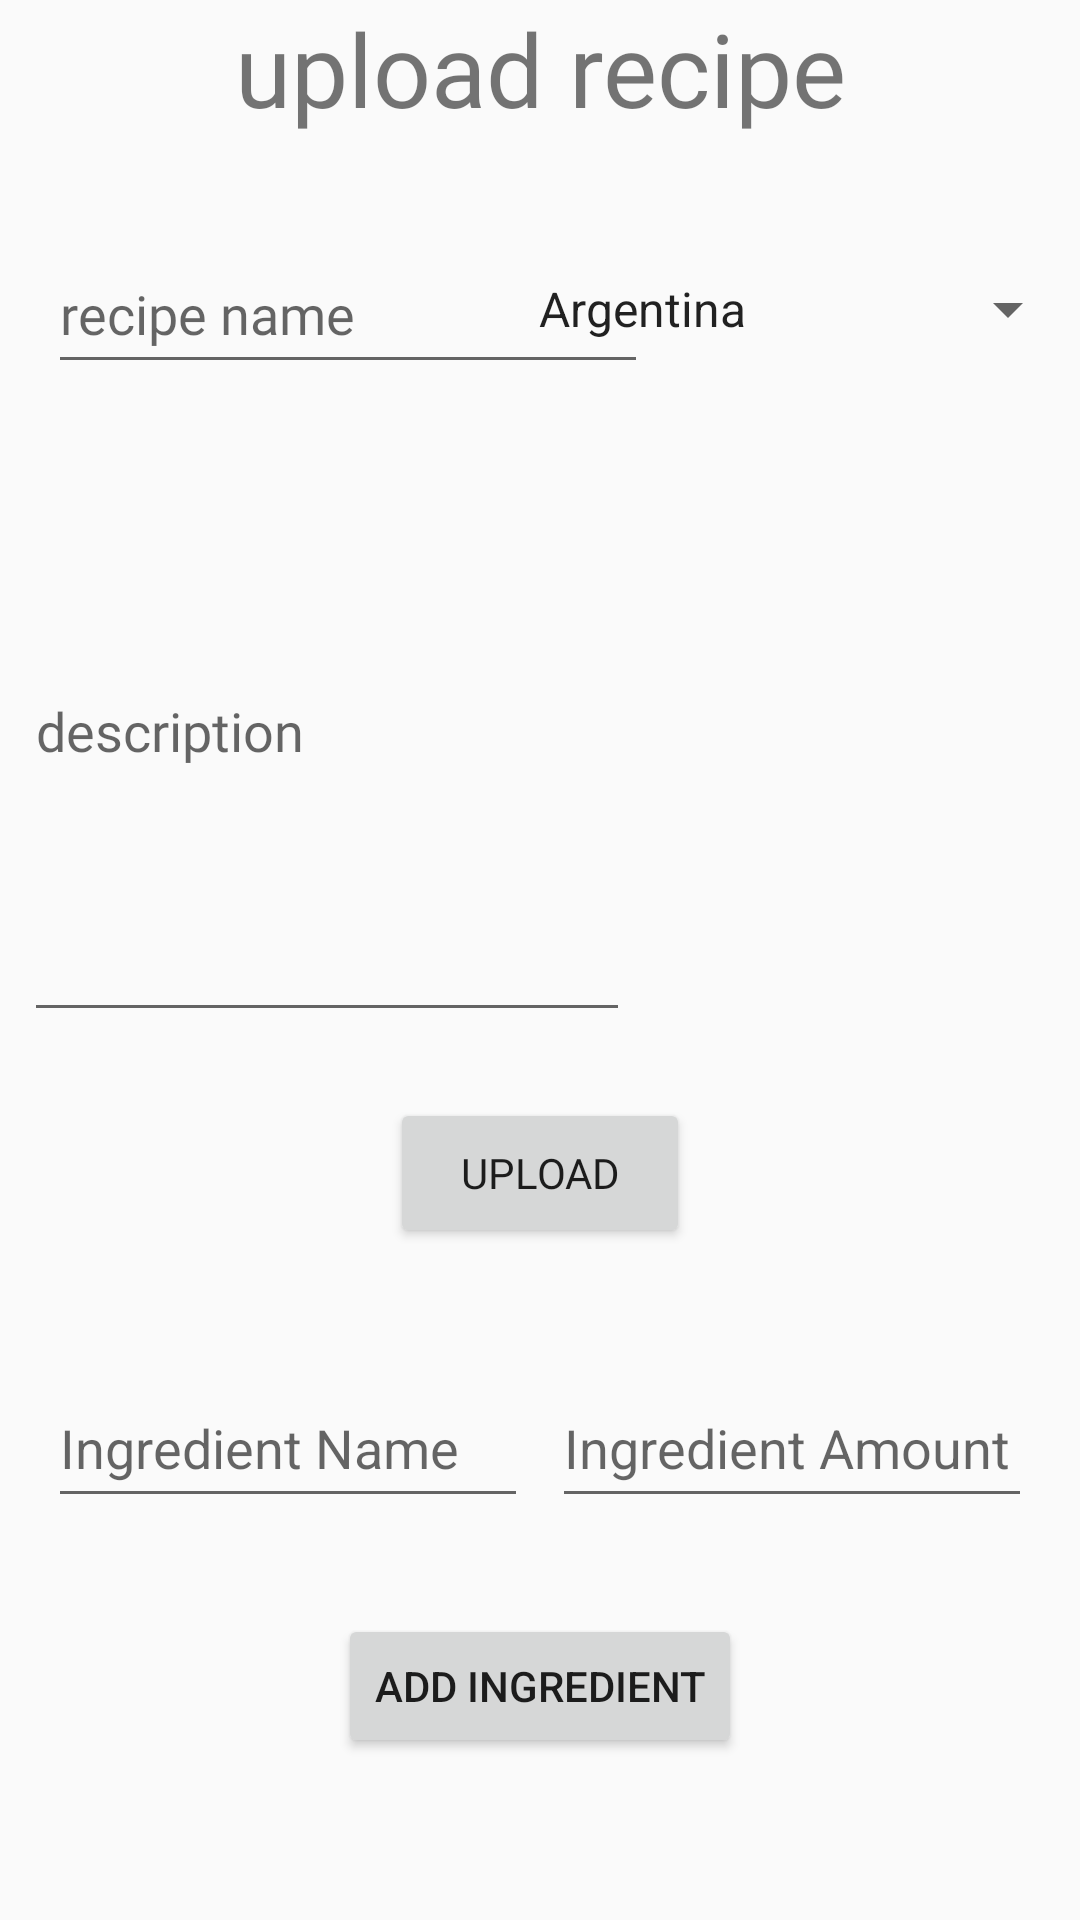

Reconstruct the res/layout file that produces this screen, plus the resources it refers to.
<!-- AndroidManifest.xml: application theme Theme.TravelRecipe -->
<!-- res/layout/activity_upload_recipe.xml -->
<?xml version="1.0" encoding="utf-8"?>
<androidx.constraintlayout.widget.ConstraintLayout xmlns:android="http://schemas.android.com/apk/res/android"
    xmlns:app="http://schemas.android.com/apk/res-auto"
    xmlns:tools="http://schemas.android.com/tools"
    android:layout_width="match_parent"
    android:layout_height="match_parent"
    tools:context=".views.activities.UploadRecipeActivity">

    <TextView
        android:id="@+id/textView4"
        android:layout_width="match_parent"
        android:layout_height="50dp"
        android:fontFamily="@font/baloo_paaji"
        android:text="upload recipe"
        android:textAlignment="center"
        android:textSize="34sp"
        app:layout_constraintEnd_toEndOf="parent"
        app:layout_constraintStart_toStartOf="parent"
        app:layout_constraintTop_toTopOf="parent" />

    <EditText
        android:id="@+id/recipeNameEditText"
        android:layout_width="200dp"
        android:layout_height="50dp"
        android:layout_marginStart="16dp"
        android:layout_marginTop="28dp"
        android:ems="10"
        android:fontFamily="@font/baloo_paaji"
        android:hint="recipe name"
        android:inputType="textPersonName"
        app:layout_constraintStart_toStartOf="parent"
        app:layout_constraintTop_toBottomOf="@+id/textView4" />

    <EditText
        android:id="@+id/descriptionEditText"
        android:layout_width="202dp"
        android:layout_height="204dp"
        android:layout_marginStart="8dp"
        android:layout_marginTop="12dp"
        android:ems="10"
        android:fontFamily="@font/baloo_paaji"
        android:hint="description"
        android:inputType="textPersonName"
        app:layout_constraintStart_toStartOf="parent"
        app:layout_constraintTop_toBottomOf="@+id/recipeNameEditText" />

    <Button
        android:id="@+id/uploadMainRecipeButton"
        android:layout_width="100dp"
        android:layout_height="50dp"
        android:layout_marginTop="22dp"
        android:fontFamily="@font/baloo_paaji"
        android:onClick="onPostRecipeButton_Clicked"
        android:text="upload"
        app:layout_constraintEnd_toEndOf="parent"
        app:layout_constraintStart_toStartOf="parent"
        app:layout_constraintTop_toBottomOf="@+id/descriptionEditText" />

    <ImageView
        android:id="@+id/recipeMainImageView"
        android:layout_width="180dp"
        android:layout_height="180dp"
        android:layout_marginTop="25dp"
        android:layout_marginEnd="8dp"
        android:clickable="true"
        android:onClick="onRecipeMainImage_Clicked"
        app:layout_constraintEnd_toEndOf="parent"
        app:layout_constraintTop_toBottomOf="@+id/spCountry"
        tools:srcCompat="@tools:sample/backgrounds/scenic" />

    <Spinner
        android:id="@+id/spCountry"
        android:layout_width="wrap_content"
        android:layout_height="wrap_content"
        android:layout_marginTop="41dp"
        android:entries="@array/country_list"
        app:layout_constraintEnd_toEndOf="parent"
        app:layout_constraintTop_toBottomOf="@+id/textView4" />

    <EditText
        android:id="@+id/editTextIngredientName"
        android:layout_width="160dp"
        android:layout_height="50dp"
        android:layout_marginStart="16dp"
        android:layout_marginTop="40dp"
        android:ems="10"
        android:hint="Ingredient Name"
        android:inputType="textPersonName"
        app:layout_constraintStart_toStartOf="parent"
        app:layout_constraintTop_toBottomOf="@+id/uploadMainRecipeButton" />

    <EditText
        android:id="@+id/editTextIngredientNumber"
        android:layout_width="160dp"
        android:layout_height="50dp"
        android:layout_marginTop="40dp"
        android:layout_marginEnd="16dp"
        android:ems="10"
        android:hint="Ingredient Amount"
        android:inputType="textPersonName"
        app:layout_constraintEnd_toEndOf="parent"
        app:layout_constraintTop_toBottomOf="@+id/uploadMainRecipeButton" />

    <Button
        android:id="@+id/uploadIngredientButton"
        android:layout_width="wrap_content"
        android:layout_height="wrap_content"
        android:layout_marginTop="122dp"
        android:onClick="onPostIngredient_Clicked"
        android:text="add ingredient"
        app:layout_constraintEnd_toEndOf="parent"
        app:layout_constraintStart_toStartOf="parent"
        app:layout_constraintTop_toBottomOf="@+id/uploadMainRecipeButton" />

</androidx.constraintlayout.widget.ConstraintLayout>
<!-- resources referenced by this layout -->
<resources>
  <string-array name="country_list">
          <item>Argentina</item>
          <item>Australia</item>
          <item>Belgium</item>
          <item>Brazil</item>
          <item>Canada</item>
          <item>Chile</item>
          <item>China</item>
          <item>Congo - Kinshasa</item>
          <item>Cuba</item>
          <item>Denmark</item>
          <item>Fiji</item>
          <item>France</item>
          <item>Germany</item>
          <item>India</item>
          <item>Indonesia</item>
          <item>Italy</item>
          <item>Japan</item>
          <item>Madagascar</item>
          <item>Mexico</item>
          <item>Morocco</item>
          <item>Netherlands</item>
          <item>New Zealand</item>
          <item>Paraguay</item>
          <item>Peru</item>
          <item>Philippines</item>
          <item>Singapore</item>
          <item>Somalia</item>
          <item>South Africa</item>
          <item>South Korea</item>
          <item>Spain</item>
          <item>Sudan</item>
          <item>Sweden</item>
          <item>Thailand</item>
          <item>Turkey</item>
          <item>Uganda</item>
          <item>Ukraine</item>
          <item>United Kingdom</item>
          <item>United States</item>
          <item>Uruguay</item>
          <item>Vietnam</item>
      </string-array>
  <style name="Theme.TravelRecipe" parent="Theme.AppCompat.DayNight.NoActionBar">
          
          
          <item name="colorPrimary">@color/purple_500</item>
          <item name="colorPrimaryVariant">@color/purple_700</item>
          <item name="colorOnPrimary">@color/white</item>
          
          <item name="colorSecondary">@color/teal_200</item>
          <item name="colorSecondaryVariant">@color/teal_700</item>
          <item name="colorOnSecondary">@color/black</item>
          
          <item name="android:statusBarColor" tools:targetApi="l">?attr/colorPrimaryVariant</item>
          
      </style>
  <!-- not gathered from this repository: default colours our renderer supplied (Android Studio template values) -->
  <color name="purple_500">#FF6200EE</color>
  <color name="purple_700">#FF3700B3</color>
  <color name="teal_200">#FF03DAC5</color>
  <color name="teal_700">#FF018786</color>
  <color name="black">#FF000000</color>
  <color name="white">#FFFFFFFF</color>
</resources>
